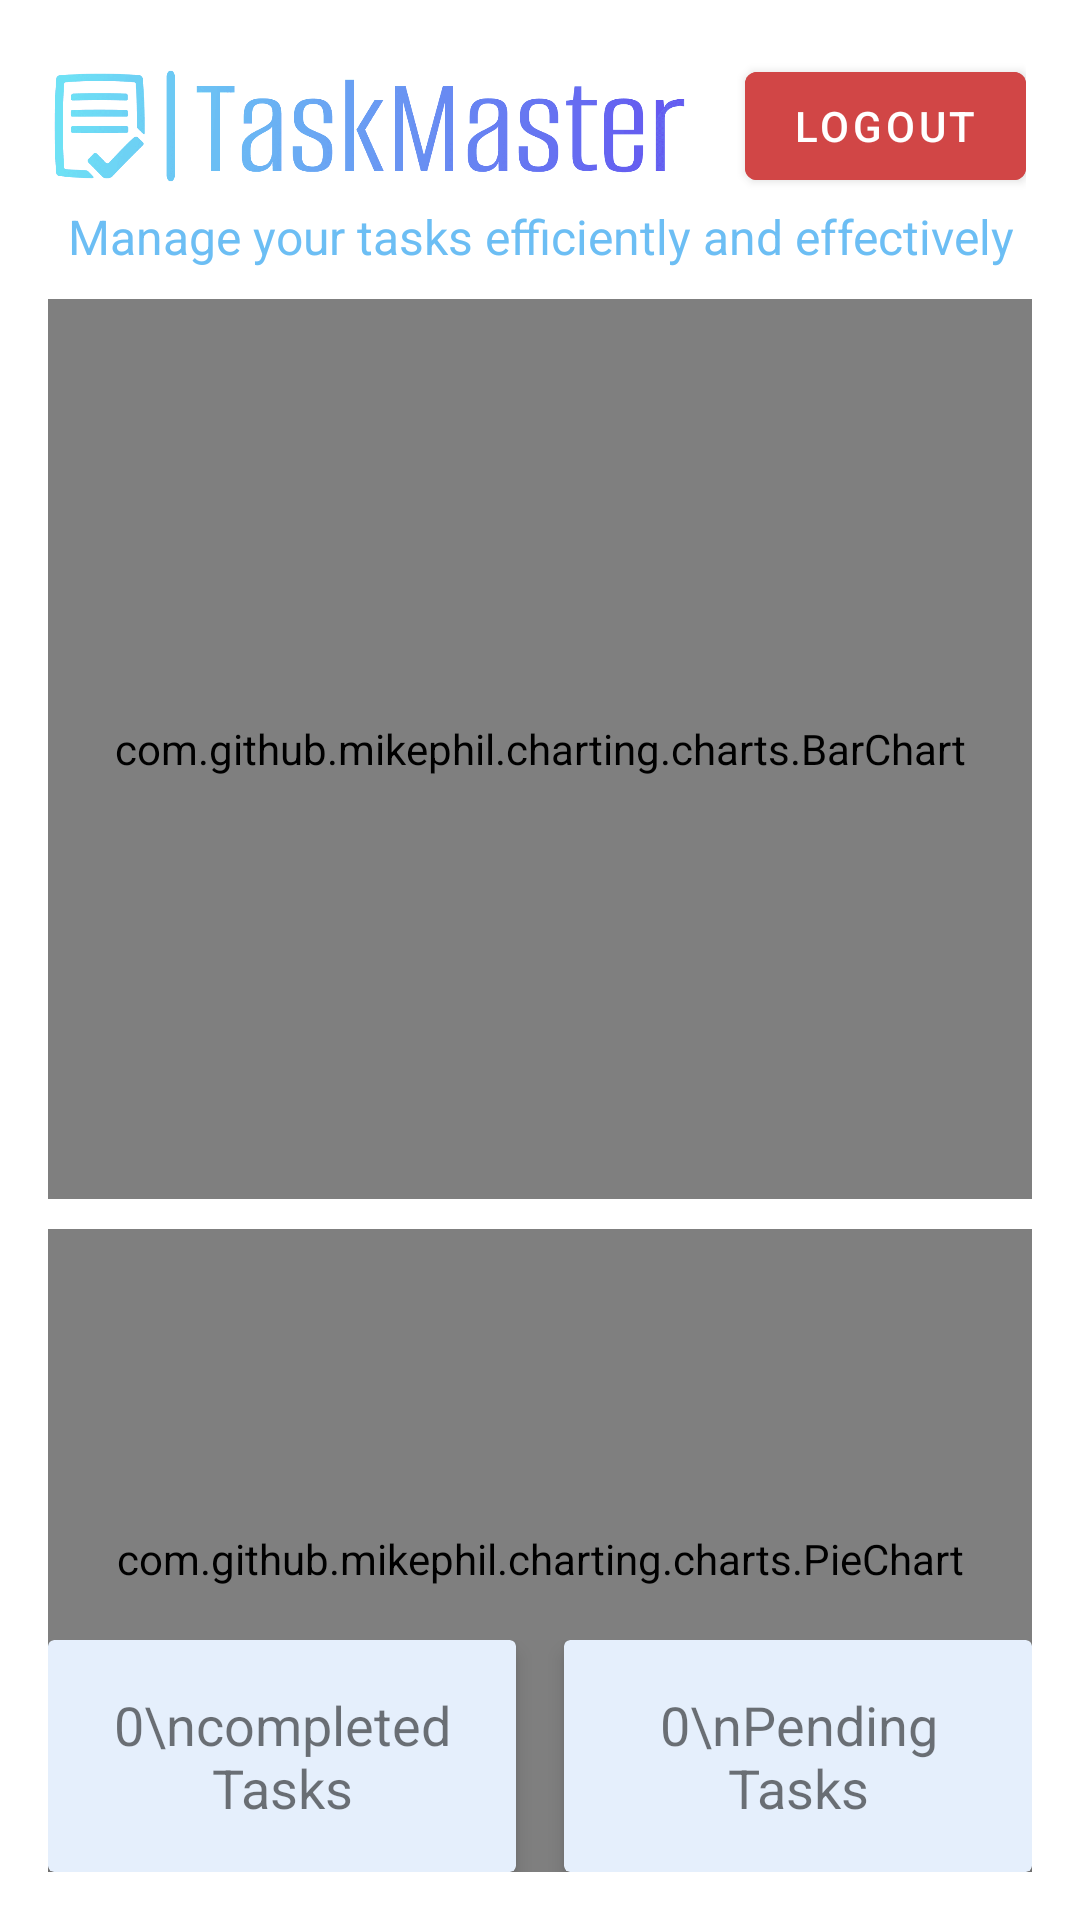

The Android layout XML behind this screen, and the referenced resources:
<!-- AndroidManifest.xml: application theme Theme.TaskMaster -->
<!-- res/layout/fragment_home.xml -->
<?xml version="1.0" encoding="utf-8"?>
<androidx.constraintlayout.widget.ConstraintLayout
    xmlns:android="http://schemas.android.com/apk/res/android"
    xmlns:app="http://schemas.android.com/apk/res-auto"
    xmlns:tools="http://schemas.android.com/tools"
    android:layout_width="match_parent"
    android:layout_height="match_parent"
    android:padding="16dp"
    tools:context=".ui.Fragments.HomeFragment">

    <androidx.appcompat.widget.LinearLayoutCompat
        android:id="@+id/top_layout"
        android:layout_width="0dp"
        android:layout_height="wrap_content"
        android:orientation="horizontal"
        android:gravity="center_vertical"
        android:padding="2dp"
        app:layout_constraintTop_toTopOf="parent"
        app:layout_constraintLeft_toLeftOf="parent"
        app:layout_constraintRight_toRightOf="parent">

        <androidx.appcompat.widget.AppCompatImageView
            android:id="@+id/logo_image"
            android:layout_width="0dp"
            android:layout_height="match_parent"
            android:layout_weight="1"
            android:layout_marginEnd="10dp"
            android:src="@drawable/logo" />

        <com.google.android.material.button.MaterialButton
            android:id="@+id/logout_button"
            android:layout_width="wrap_content"
            android:layout_height="wrap_content"
            android:layout_marginStart="10dp"
            android:backgroundTint="@color/red"
            android:text="LOGOUT"
            android:textColor="@android:color/white" />
    </androidx.appcompat.widget.LinearLayoutCompat>

    <com.google.android.material.textview.MaterialTextView
        android:id="@+id/manage_tasks_text"
        android:layout_width="0dp"
        android:layout_height="wrap_content"
        android:textAlignment="center"
        android:gravity="center_horizontal"
        android:textStyle="bold"
        android:textColor="@color/malibu"
        android:fontFamily="sans-serif-thin"
        android:text="@string/description_text"
        android:textSize="16sp"
        app:layout_constraintTop_toBottomOf="@id/top_layout"
        app:layout_constraintLeft_toLeftOf="parent"
        app:layout_constraintRight_toRightOf="parent"/>

    <com.github.mikephil.charting.charts.BarChart
        android:id="@+id/barChart"
        android:layout_marginTop="10dp"
        android:layout_width="0dp"
        android:layout_height="300dp"
        app:layout_constraintTop_toBottomOf="@id/manage_tasks_text"
        app:layout_constraintLeft_toLeftOf="parent"
        app:layout_constraintRight_toRightOf="parent"/>

    <com.github.mikephil.charting.charts.PieChart
        android:id="@+id/pieChart"
        android:layout_marginTop="10dp"
        android:layout_width="0dp"
        android:layout_height="220dp"
        app:layout_constraintTop_toBottomOf="@id/barChart"
        app:layout_constraintLeft_toLeftOf="parent"
        app:layout_constraintRight_toRightOf="parent"/>

    <androidx.appcompat.widget.LinearLayoutCompat
        android:id="@+id/bottom_layout"
        android:layout_width="0dp"
        android:layout_height="wrap_content"
        android:orientation="horizontal"
        android:gravity="bottom"
        app:layout_constraintBottom_toBottomOf="parent"
        app:layout_constraintLeft_toLeftOf="parent"
        app:layout_constraintRight_toRightOf="parent">

        <androidx.cardview.widget.CardView
            android:layout_width="0dp"
            android:layout_height="wrap_content"
            android:layout_weight="1"
            app:cardElevation="4dp"
            app:cardBackgroundColor="@color/light_blue"
            android:layout_marginEnd="8dp">

            <com.google.android.material.textview.MaterialTextView
                android:id="@+id/completed_tasks_text"
                android:layout_width="match_parent"
                android:layout_height="wrap_content"
                android:text="0\ncompleted Tasks"
                android:textAlignment="center"
                android:textSize="18sp"
                android:fontFamily="sans-serif-thin"
                android:textStyle="bold"
                android:padding="16dp"
                android:gravity="center" />

        </androidx.cardview.widget.CardView>

        <androidx.cardview.widget.CardView
            android:layout_width="0dp"
            android:layout_height="wrap_content"
            android:layout_weight="1"
            app:cardElevation="4dp"
            app:cardBackgroundColor="@color/light_blue"
            android:layout_marginStart="8dp">

            <com.google.android.material.textview.MaterialTextView
                android:id="@+id/pending_tasks_text"
                android:layout_width="match_parent"
                android:layout_height="wrap_content"
                android:text="0\nPending Tasks"
                android:textAlignment="center"
                android:textSize="18sp"
                android:fontFamily="sans-serif-thin"
                android:textStyle="bold"
                android:padding="16dp"
                android:gravity="center" />

        </androidx.cardview.widget.CardView>

    </androidx.appcompat.widget.LinearLayoutCompat>

</androidx.constraintlayout.widget.ConstraintLayout>
<!-- resources referenced by this layout -->
<resources>
  <color name="light_blue">#e5effc</color>
  <color name="malibu">#6CBEF4</color>
  <color name="red">#D14646</color>
  <!-- drawable logo: jpg bitmap (drawable, 20734 bytes) -->
  <string name="description_text">Manage your tasks efficiently and effectively</string>
  <style name="Theme.TaskMaster" parent="Theme.MaterialComponents.DayNight.DarkActionBar">
          
          <item name="colorPrimary">@color/cornflower_blue</item>
          <item name="colorPrimaryVariant">@color/cornflower_blue</item>
          <item name="colorOnPrimary">@color/white</item>
          
          <item name="colorSecondary">@color/malibu</item>
          <item name="colorSecondaryVariant">@color/malibu</item>
          <item name="colorOnSecondary">@color/black</item>
          
          <item name="android:statusBarColor">@color/cornflower_blue</item>
          
      </style>
  <color name="cornflower_blue">#655FF1</color>
  <color name="white">#FFFFFFFF</color>
  <color name="black">#FF000000</color>
</resources>
